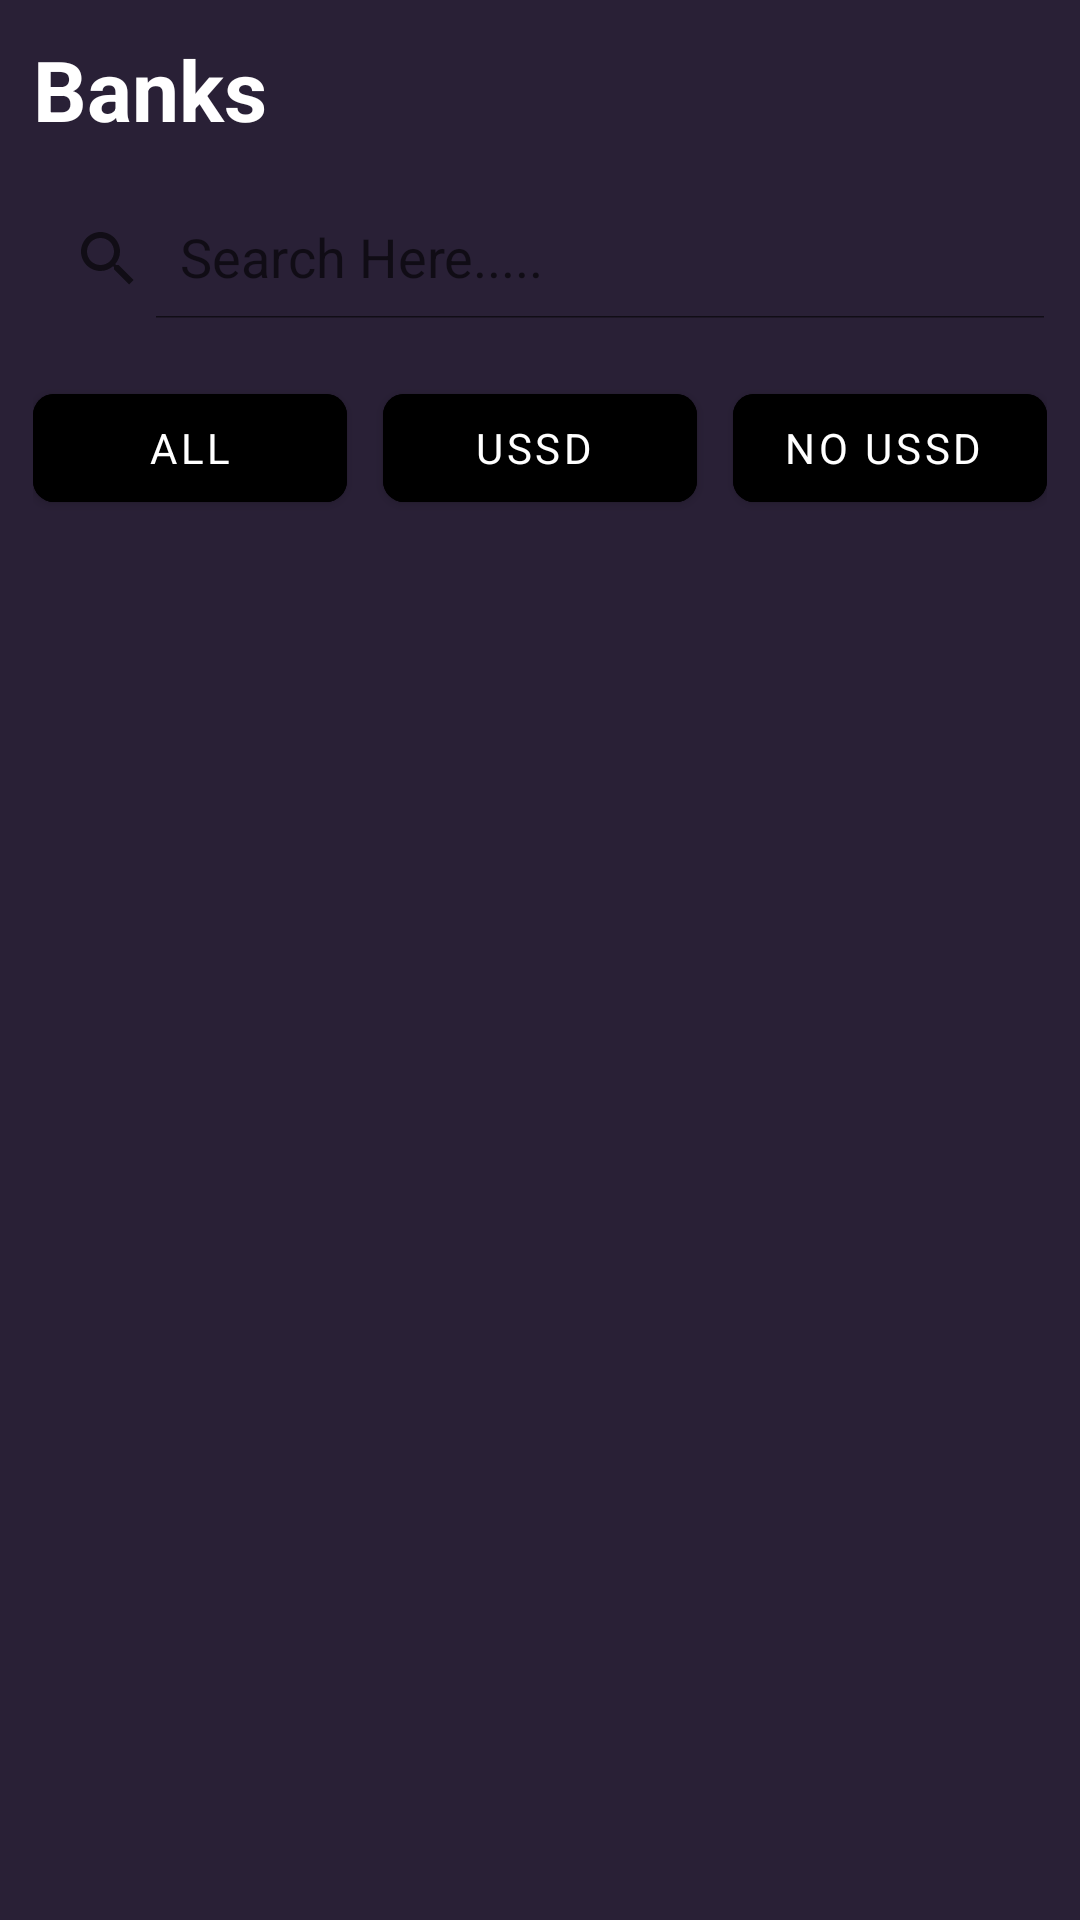

Write the Android layout XML for this screen, with the resource values it uses.
<!-- AndroidManifest.xml: application theme Theme.NigerianBanks -->
<!-- res/layout/activity_main.xml -->
<?xml version="1.0" encoding="utf-8"?>
<RelativeLayout xmlns:android="http://schemas.android.com/apk/res/android"
    xmlns:app="http://schemas.android.com/apk/res-auto"
    xmlns:tools="http://schemas.android.com/tools"
    android:layout_width="match_parent"
    android:layout_height="match_parent"
    android:background="#292036"
    tools:context=".MainActivity">

    <TextView
        android:layout_width="wrap_content"
        android:layout_height="wrap_content"
        android:textSize="28dp"
        android:layout_marginTop="7dp"
        android:padding="4dp"
        android:layout_marginLeft="7dp"
        android:textColor="@color/white"
        android:id="@+id/banks"
        android:text="Banks"
        android:textStyle="bold"/>
    <androidx.appcompat.widget.SearchView
        android:layout_width="match_parent"
        android:layout_height="wrap_content"
        android:layout_marginTop="10dp"
        android:id="@+id/searchView"
        android:layout_below="@id/banks"
        android:background="@drawable/searchview"
        app:queryHint="Search Here....."
        app:iconifiedByDefault="false"
        android:padding="4dp"/>
    <LinearLayout
        android:layout_width="match_parent"
        android:layout_height="wrap_content"
        android:layout_below="@id/searchView"
        android:layout_marginTop="15dp"
        android:layout_marginStart="11dp"
        android:layout_marginEnd="11dp"
        android:id="@+id/linny"
        android:orientation="horizontal">
        <com.google.android.material.button.MaterialButton
            android:layout_width="0dp"
            android:layout_weight="1"
            android:layout_height="wrap_content"
            app:cornerRadius="7dp"
            android:backgroundTint="#000000"
            android:text="All"
            android:textColor="@color/white"
            android:fontFamily="sans-serif"
            android:textStyle="normal"
            android:id="@+id/all"/>
        <com.google.android.material.button.MaterialButton
            android:layout_width="0dp"
            android:layout_height="wrap_content"
            android:layout_weight="1"
            app:cornerRadius="7dp"
            android:backgroundTint="#000000"
            android:text="USSD "
            android:layout_marginLeft="12dp"
            android:textColor="@color/white"
            android:fontFamily="sans-serif"
            android:textStyle="normal"
            android:id="@+id/ussd"/>
        <com.google.android.material.button.MaterialButton
            android:layout_width="0dp"
            android:layout_height="wrap_content"
            android:layout_weight="1"
            app:cornerRadius="7dp"
            android:backgroundTint="#000000"
            android:text="No USSD "
            android:layout_marginLeft="12dp"
            android:textColor="@color/white"
            android:fontFamily="sans-serif"
            android:textStyle="normal"
            android:id="@+id/noussd"/>

    </LinearLayout>
    <androidx.recyclerview.widget.RecyclerView
        android:layout_width="match_parent"
        android:layout_height="wrap_content"
        android:layout_below="@id/linny"
        android:layout_marginStart="12dp"
        android:padding="3dp"
        android:id="@+id/recyclerview"/>

</RelativeLayout>
<!-- resources referenced by this layout -->
<resources>
  <style name="Theme.NigerianBanks" parent="Theme.MaterialComponents.DayNight.NoActionBar">
          
          <item name="colorPrimary">@color/purple_500</item>
          <item name="colorPrimaryVariant">@color/purple_700</item>
          <item name="colorOnPrimary">@color/white</item>
          
          <item name="colorSecondary">@color/teal_200</item>
          <item name="colorSecondaryVariant">@color/teal_700</item>
          <item name="colorOnSecondary">@color/black</item>
          
          <item name="android:statusBarColor">?attr/colorPrimaryVariant</item>
          
          <item name="android:windowAnimationStyle">@style/ActivityAnim</item>
      </style>
  <style name="ActivityAnim" parent="@android:style/Animation.Activity">
          <item name="android:activityOpenEnterAnimation">@anim/slide_in</item>
          <item name="android:activityCloseEnterAnimation">@anim/slide_in</item>
          <item name="android:activityOpenExitAnimation">@anim/slide_out</item>
          <item name="android:activityCloseExitAnimation">@anim/slide_out</item>
  
      </style>
  <!-- not gathered from this repository: default colours our renderer supplied (Android Studio template values) -->
  <color name="purple_500">#FF6200EE</color>
  <color name="purple_700">#FF3700B3</color>
  <color name="teal_200">#FF03DAC5</color>
  <color name="teal_700">#FF018786</color>
  <color name="black">#FF000000</color>
  <color name="white">#FFFFFFFF</color>
</resources>
